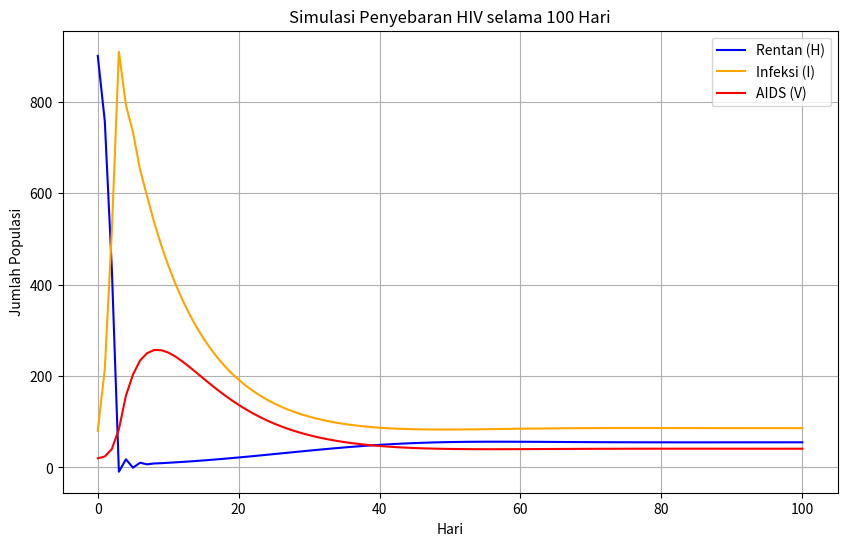

Generate this figure with matplotlib:
# -*- coding: utf-8 -*-
"""model_hiv.ipynb

Automatically generated by Colab.

Original file is located at
    https://colab.research.google.com/<link-removed>
"""

import numpy as np
import matplotlib.pyplot as plt

# Parameter model
N = 1000              # Total populasi
beta = 0.002          # Tingkat penularan
gamma = 0.1           # Laju perkembangan ke AIDS
mu = 0.01             # Tingkat kematian alami
delta = 0.2           # Tingkat kematian akibat AIDS

# Kondisi awal
H0 = 900
I0 = 80
V0 = 20

# Wakt8u simulasi
T = 100               # Durasi dalam hari
dt = 1                # Langkah waktu

# Vektor waktu
time = np.arange(0, T + dt, dt)

# Array untuk menyimpan hasil simulasi
H = np.zeros(len(time))
I = np.zeros(len(time))
V = np.zeros(len(time))

# Inisialisasi kondisi awal
H[0] = H0
I[0] = I0
V[0] = V0

# Simulasi dengan metode Euler
for t in range(1, len(time)):
  dH = mu * N - beta * H[t-1] * I[t-1] - mu * H[t-1]
  dI = beta * H[t-1] * I[t-1] - (gamma + mu) * I[t-1]
  dV = gamma * I[t-1] - (delta + mu) * V[t-1]

  # Update populasi
  H[t] = H[t-1] + dH * dt
  I[t] = I[t-1] + dI * dt
  V[t] = V[t-1] + dV * dt

# Plot hasil simulasi
plt.figure(figsize=(10, 6))
plt.plot(time, H, label='Rentan (H)', color='blue')
plt.plot(time, I, label='Infeksi (I)', color='orange')
plt.plot(time, V, label='AIDS (V)', color='red')

plt.title('Simulasi Penyebaran HIV selama 100 Hari')
plt.xlabel('Hari')
plt.ylabel('Jumlah Populasi')
plt.legend()
plt.grid(True)
plt.show()